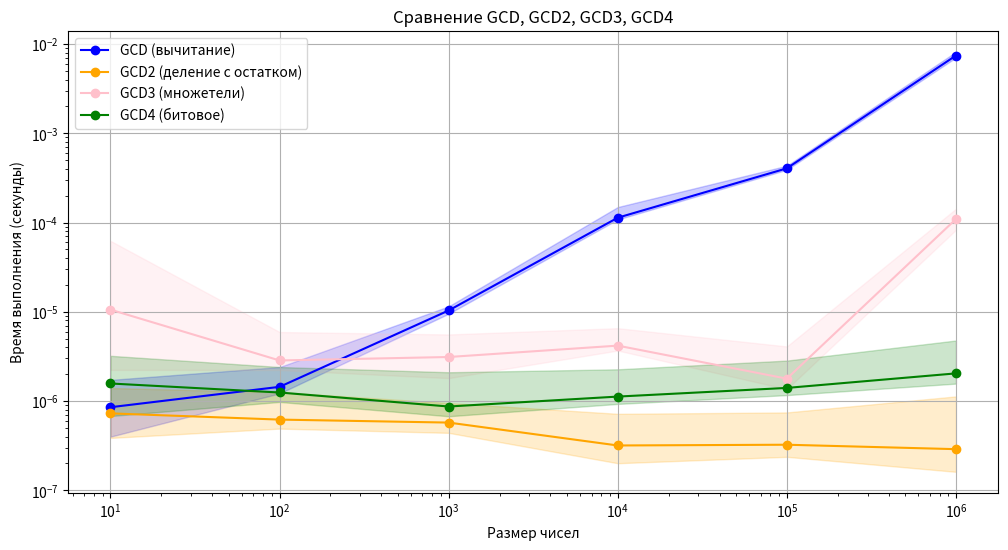

Python code for this plot:
import time
import random 
import numpy as np
import matplotlib.pyplot as plt

#1
def factor(n):
    i = 2
    ans = []
    while i * i <= n:
        while n % i == 0:
            ans.append(i)
            n //= i
        i += 1
    if n > 1:
        ans.append(n)
    return ans

def gcd(a, b):
    while b != 0:
        if a < b:
            a, b = b, a
        a -= b
    return a

def gcd_soot(a, b):
    if b == 0:
        return a
    return gcd_soot(b, a % b)

def gcd_mn(a, b):
    a_mn = sorted(factor(a))
    b_mn = sorted(factor(b))

    common_factors = []
    i, j = 0, 0
    while i < len(a_mn) and j < len(b_mn):
        if a_mn[i] == b_mn[j]:
            common_factors.append(a_mn[i])
            i += 1
            j += 1
        elif a_mn[i] < b_mn[j]:
            i += 1
        else:
            j += 1

    total_gcd = 1
    for k in common_factors:
        total_gcd *= k
    return total_gcd

def binary_gcd(a, b):
    if a == 0:
        return b
    if b == 0:
        return a

    shift = 0

    while (a & 1) == 0 and (b & 1) == 0:
        a >>= 1
        b >>= 1
        shift += 1

    while a != b:
        if a < b:
            a, b = b, a

        if (a & 1) == 0:
            a >>= 1
        elif (b & 1) == 0:
            b >>= 1
        else:
            a = (a - b) >> 1
    return a << shift

def measure_time(func, *args, repeats=10):
    times = []
    for _ in range(repeats):
        start_time = time.perf_counter()
        func(*args)
        end_time = time.perf_counter()
        times.append(end_time - start_time)
    return np.mean(times), np.min(times), np.max(times)

sizes = [10 ** i for i in range(1, 7)]

time_gcd_mean = []
time_gcd_min = []
time_gcd_max = []

time_gcd_soot_mean = []
time_gcd_soot_min = []
time_gcd_soot_max = []

time_gcd_mn_mean = []
time_gcd_mn_min = []
time_gcd_mn_max = []

time_gcd_binary_mean = []
time_gcd_binary_min = []
time_gcd_binary_max = []

for size in sizes:
    a = random.randint(size, 10*size)
    b = 15

    mean_gcd, min_gcd, max_gcd = measure_time(gcd, a, b)
    time_gcd_mean.append(mean_gcd)
    time_gcd_min.append(min_gcd)
    time_gcd_max.append(max_gcd)

    mean_gcd_soot, min_gcd_soot, max_gcd_soot = measure_time(gcd_soot, a, b)
    time_gcd_soot_mean.append(mean_gcd_soot)
    time_gcd_soot_min.append(min_gcd_soot)
    time_gcd_soot_max.append(max_gcd_soot)

    mean_gcd_mn, min_gcd_mn, max_gcd_mn = measure_time(gcd_mn, a, b)
    time_gcd_mn_mean.append(mean_gcd_mn)
    time_gcd_mn_min.append(min_gcd_mn)
    time_gcd_mn_max.append(max_gcd_mn)

    mean_gcd_binary, min_gcd_binary, max_gcd_binary = measure_time(binary_gcd, a, b)
    time_gcd_binary_mean.append(mean_gcd_binary)
    time_gcd_binary_min.append(min_gcd_binary)
    time_gcd_binary_max.append(max_gcd_binary)

    print(f"Размер: {size}")
    print(f"GCD (вычитание): среднее={mean_gcd:.10f}, мин={min_gcd:.10f}, макс={max_gcd:.10f}")
    print(f"GCD2 (деление): среднее={mean_gcd_soot:.10f}, мин={min_gcd_soot:.10f}, макс={max_gcd_soot:.10f}")
    print(f"GCD3 (множетели): среднее={mean_gcd_mn:.10f}, мин={min_gcd_mn:.10f}, макс={max_gcd_mn:.10f}")
    print(f"GCD4 (битовое): среднее={mean_gcd_binary:.10f}, мин={min_gcd_binary:.10f}, макс={max_gcd_binary:.10f}")
    print("------")

plt.figure(figsize=(12, 6))

plt.plot(sizes, time_gcd_mean, label="GCD (вычитание)", marker='o', color='blue')
plt.fill_between(sizes, time_gcd_min, time_gcd_max, alpha=0.2, color='blue')

plt.plot(sizes, time_gcd_soot_mean, label="GCD2 (деление с остатком)", marker='o', color='orange')
plt.fill_between(sizes, time_gcd_soot_min, time_gcd_soot_max, alpha=0.2, color='orange')

plt.plot(sizes, time_gcd_mn_mean, label="GCD3 (множетели)", marker='o', color='pink')
plt.fill_between(sizes, time_gcd_mn_min, time_gcd_mn_max, alpha=0.2, color='pink')

plt.plot(sizes, time_gcd_binary_mean, label="GCD4 (битовое)", marker='o', color='green')
plt.fill_between(sizes, time_gcd_binary_min, time_gcd_binary_max, alpha=0.2, color='green')

plt.xscale("log")
plt.yscale("log")
plt.xlabel("Размер чисел")
plt.ylabel("Время выполнения (секунды)")
plt.title("Сравнение GCD, GCD2, GCD3, GCD4")
plt.legend()
plt.grid(True)
plt.show()

#2
# def del_dubl_set(lst):
#     return list(set(lst))

# def del_dubl_list(lst):
#     res = []
#     for item in lst:
#         if item not in res:
#             res.append(item)
#     return res

# def measure_time(func, lst, repeats = 10):
#     times = []
#     for _ in range(repeats):
#         start_time = time.perf_counter()
#         result = func(lst)
#         end_time = time.perf_counter()
#         times.append(end_time - start_time)
#     return  np.mean(times)

# sizes = [10, 100, 500, 1000, 2000, 5000]
# times_set = []
# times_naive = []

# for size in sizes:
#     arr = list(np.random.randint(0, size*2, size))

#     time_set = measure_time(del_dubl_set, arr)
#     times_set.append(time_set)

#     time_naive = measure_time(del_dubl_list, arr)
#     times_naive.append(time_naive)

#     print(f"Размер: {size:>6} | Множество: {time_set:.6f}s | Наивный метод: {time_naive:.6f}s")

# plt.figure(figsize=(12, 7))
# plt.plot(sizes, times_set, label="Множество (O(n))", marker="o", color="green")
# plt.plot(sizes, times_naive, label="Двойной цикл (O(n²))", marker="s", color="red")

# plt.title("Сравнение времени удаления всех дубликатов из списка")
# plt.xlabel("Размер списка")
# plt.ylabel("Время выполнения (секунды)")
# plt.xscale("log")
# plt.yscale("log")
# plt.grid(True, which="both", linestyle="--")
# plt.legend()
# plt.show()